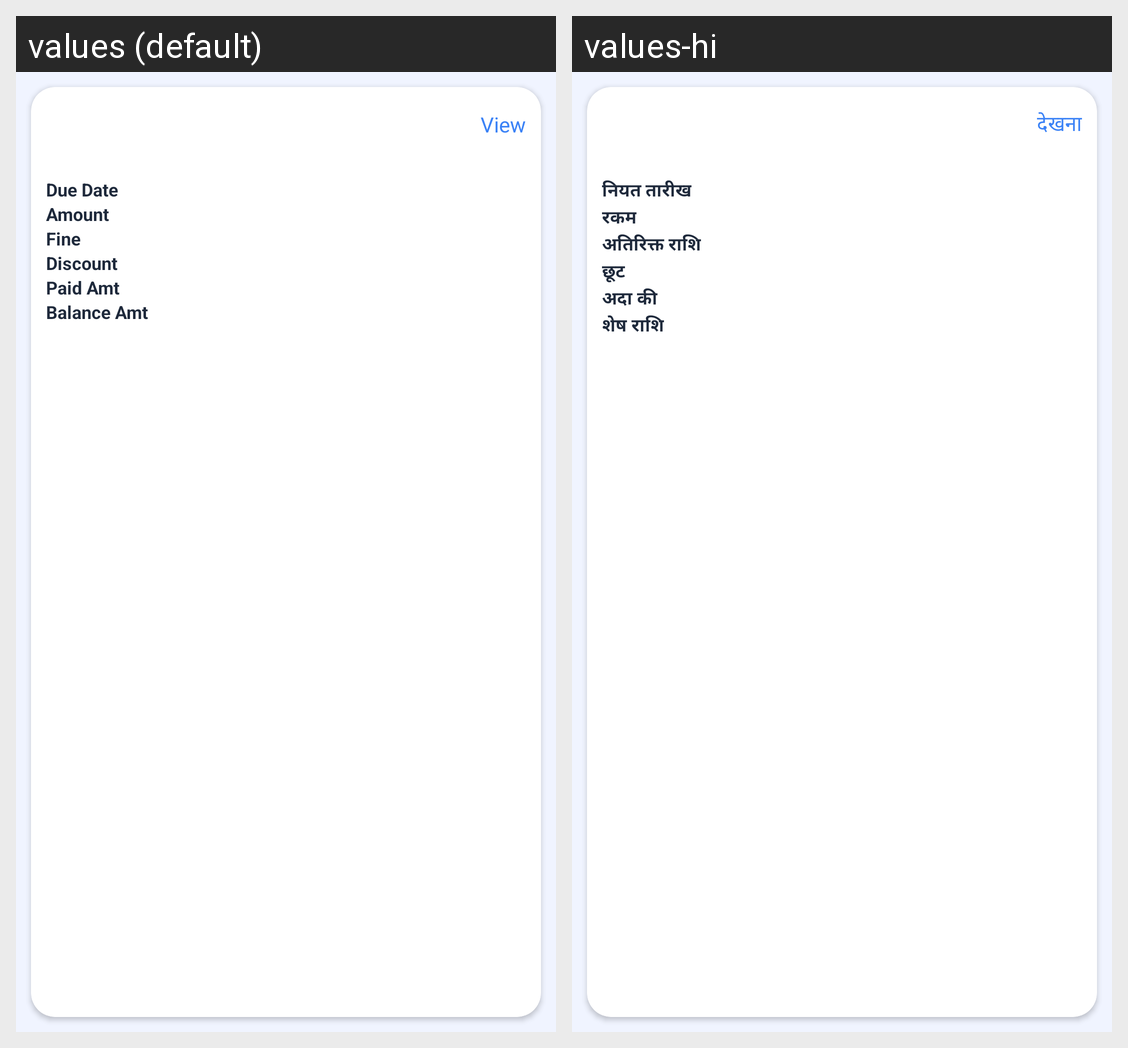

The Android screen above is rendered under two locales of the same app. Produce the string resources it draws, with the default and per-locale values.
Android screen res/layout/adapter_student_fees.xml rendered under 2 locales, left to right: values (default), values-hi. Device: Nexus 5 (rendered at 1080×1920; each locale shown at half size, 540×960, under a caption strip naming it); theme AppTheme.
Strings drawn on this screen, with the default value and each locale's value (text and hints the layout hard-codes, and strings that could not be matched under every locale, appear in the picture but are not listed):

view
  values: View
  values-hi: देखना

dueDate
  values: Due Date
  values-hi: नियत तारीख

amt
  values: Amount
  values-hi: रकम

fine
  values: Fine
  values-hi: अतिरिक्त राशि

discount
  values: Discount
  values-hi: छूट

paidAmt
  values: Paid Amt
  values-hi: अदा की

balanceAmt
  values: Balance Amt
  values-hi: शेष राशि
